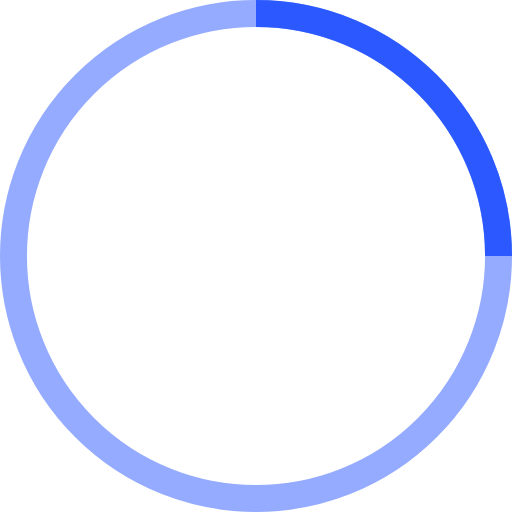
t = 0.00 s
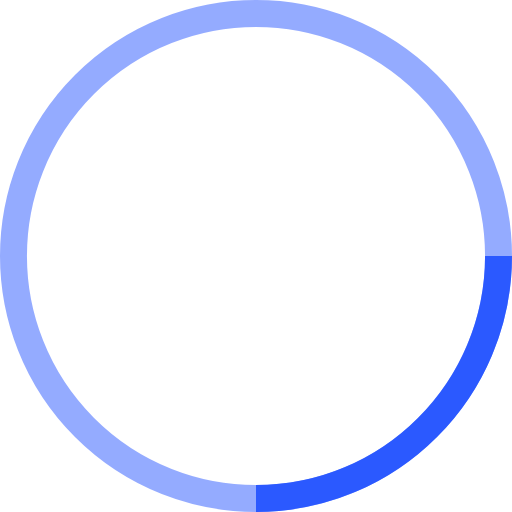
t = 0.25 s
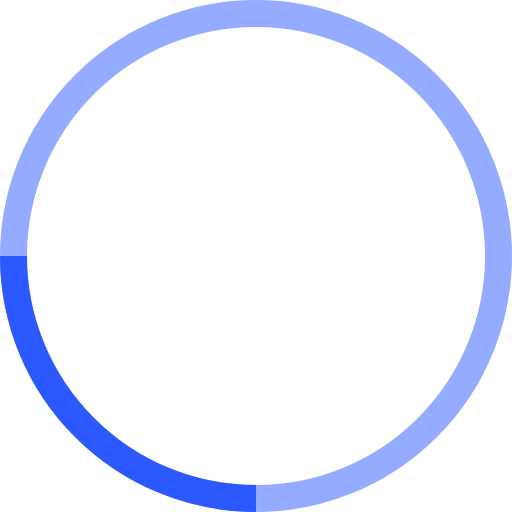
t = 0.50 s
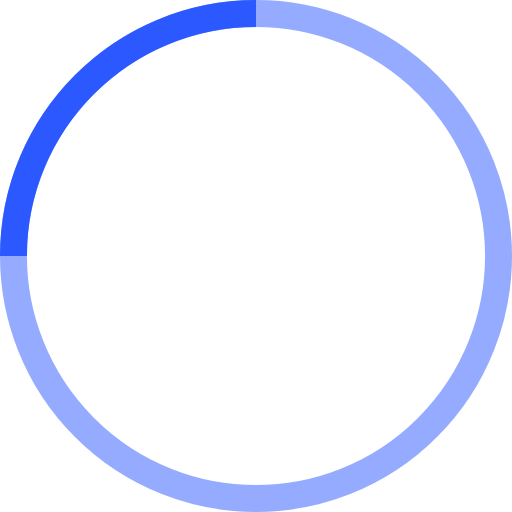
t = 0.75 s

The animated SVG that drew these frames (rendered in a browser with its animation timeline set to each time). Animation: 1 SMIL element (animateTransform=1); one cycle of 1.00 s, repeats indefinitely.

<svg width="38" height="38" viewBox="0 0 38 38" xmlns="http://www.w3.org/2000/svg" stroke="#2B59FF">
    <g fill="none" fill-rule="evenodd">
        <g transform="translate(1 1)" stroke-width="2">
            <circle stroke-opacity=".5" cx="18" cy="18" r="18" />
            <path d="M36 18c0-9.94-8.06-18-18-18">
                <animateTransform attributeName="transform" type="rotate" from="0 18 18" to="360 18 18" dur="1s"
                    repeatCount="indefinite" />
            </path>
        </g>
    </g>
</svg>
